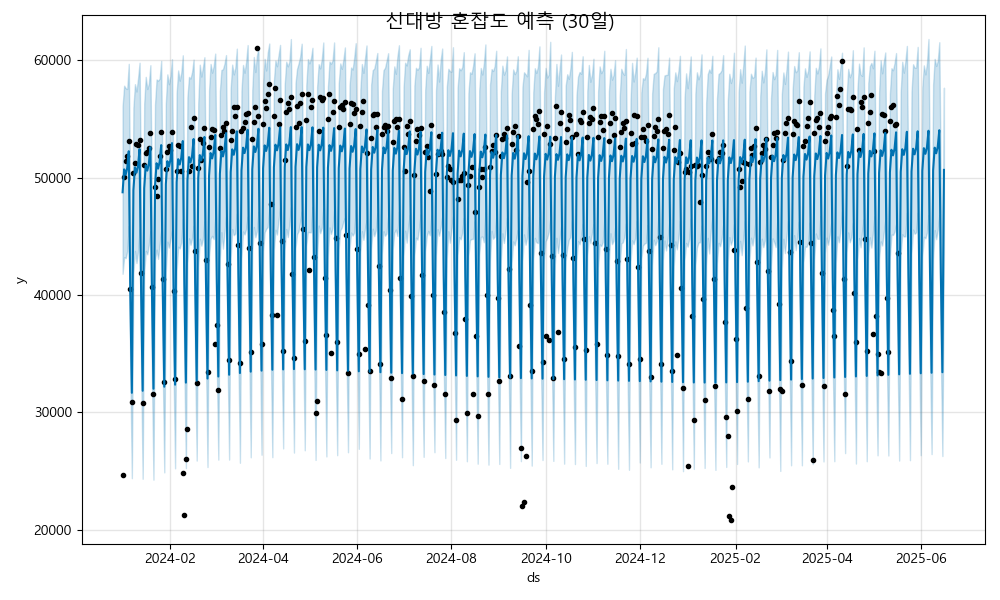

The file beside this chart, header and first rows:
ds, yhat, yhat_lower, yhat_upper
2024-01-01, 48762, 41811, 56102
2024-01-02, 50718, 43235, 57849
2024-01-03, 50257, 43152, 57633
2024-01-04, 50839, 43737, 57567
2024-01-05, 52262, 45884, 59712
2024-01-06, 40092, 33260, 47502
2024-01-07, 31664, 24387, 38526
2024-01-08, 48936, 41861, 55981
2024-01-09, 50892, 43761, 57979
2024-01-10, 50431, 42729, 57352
2024-01-11, 51012, 43706, 58462
2024-01-12, 52435, 45578, 59808
2024-01-13, 40266, 33692, 47776
2024-01-14, 31838, 24336, 39043
2024-01-15, 49109, 41852, 56324
2024-01-16, 51066, 43760, 58602
2024-01-17, 50604, 43472, 57565
2024-01-18, 51186, 44291, 58014
2024-01-19, 52609, 45451, 59597
2024-01-20, 40440, 33011, 47708
2024-01-21, 32011, 24259, 39395
2024-01-22, 49283, 42986, 56244
2024-01-23, 51239, 43867, 58380
2024-01-24, 50778, 43080, 58278
2024-01-25, 51360, 44287, 58446
2024-01-26, 52783, 45474, 59963
2024-01-27, 40613, 33824, 47840
2024-01-28, 32185, 24880, 39132
2024-01-29, 49456, 42027, 56328
2024-01-30, 51413, 44554, 58816
2024-01-31, 50951, 44049, 57974
2024-02-01, 51533, 44761, 58680
2024-02-02, 52956, 45535, 60107
2024-02-03, 40787, 33501, 47732
2024-02-04, 32358, 25226, 39492
2024-02-05, 49630, 42061, 57215
2024-02-06, 51586, 44124, 59149
2024-02-07, 51125, 43968, 58275
2024-02-08, 51707, 44485, 58953
2024-02-09, 53130, 46464, 60441
2024-02-10, 40961, 33717, 48394
2024-02-11, 32532, 25245, 39832
2024-02-12, 49804, 42711, 56876
2024-02-13, 51760, 44832, 58594
2024-02-14, 51299, 44287, 58456
2024-02-15, 51881, 44833, 59013
2024-02-16, 53304, 45906, 60075
2024-02-17, 41134, 34048, 48480
2024-02-18, 32706, 25885, 39108
2024-02-19, 49977, 42433, 56349
2024-02-20, 51934, 44800, 59639
2024-02-21, 51472, 44210, 58625
2024-02-22, 52054, 44760, 59397
2024-02-23, 53477, 46282, 60276
2024-02-24, 41308, 34511, 48232
2024-02-25, 32879, 25337, 40120
2024-02-26, 50151, 43269, 57428
2024-02-27, 52107, 44813, 59706
2024-02-28, 51646, 45047, 58956
2024-02-29, 52228, 44772, 59534
... 473 more rows
